Run: headless pygame with SDL's dummy video driver; simulated clock (each Clock.tick advances the game by its frame time, no real sleeping); random seed 0; keys injected as events and as key.get_pressed() state; mouse plan: one left click at the window centre at the start of phase 2, then a move to the lower-right quarter at the start of phase 3.
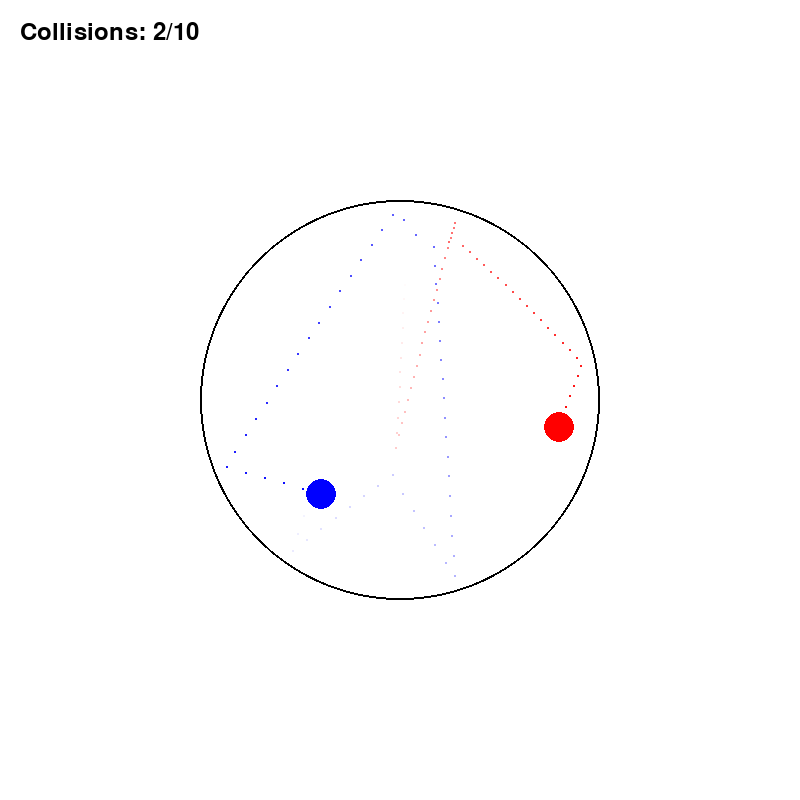
Frame 1 of 4 · flips 1–60 · no input
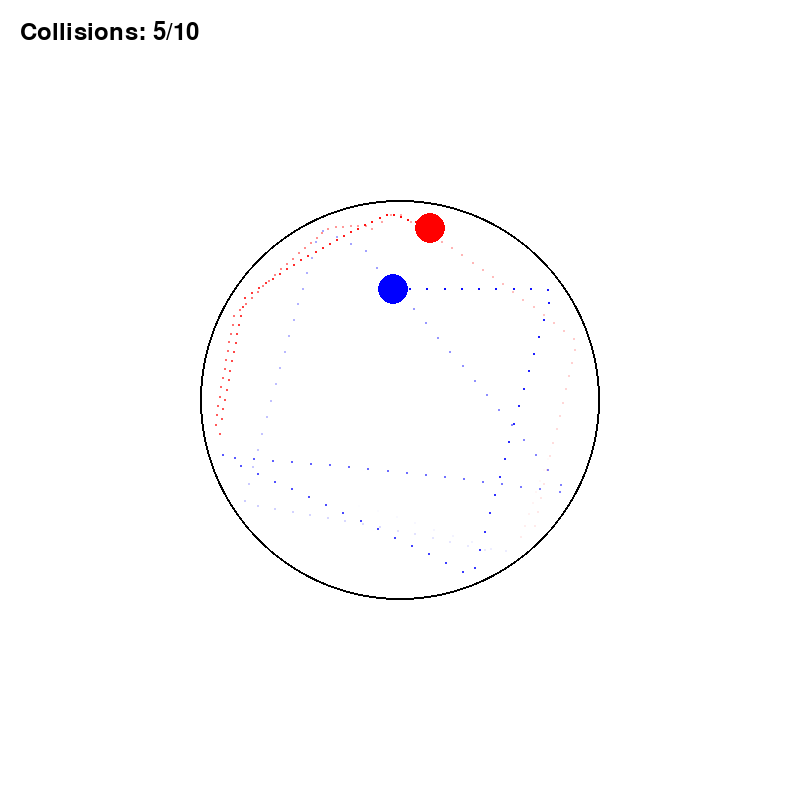
Frame 2 of 4 · flips 61–180 · clicked the window centre · tapped SPACE, RETURN · held RIGHT (→), D
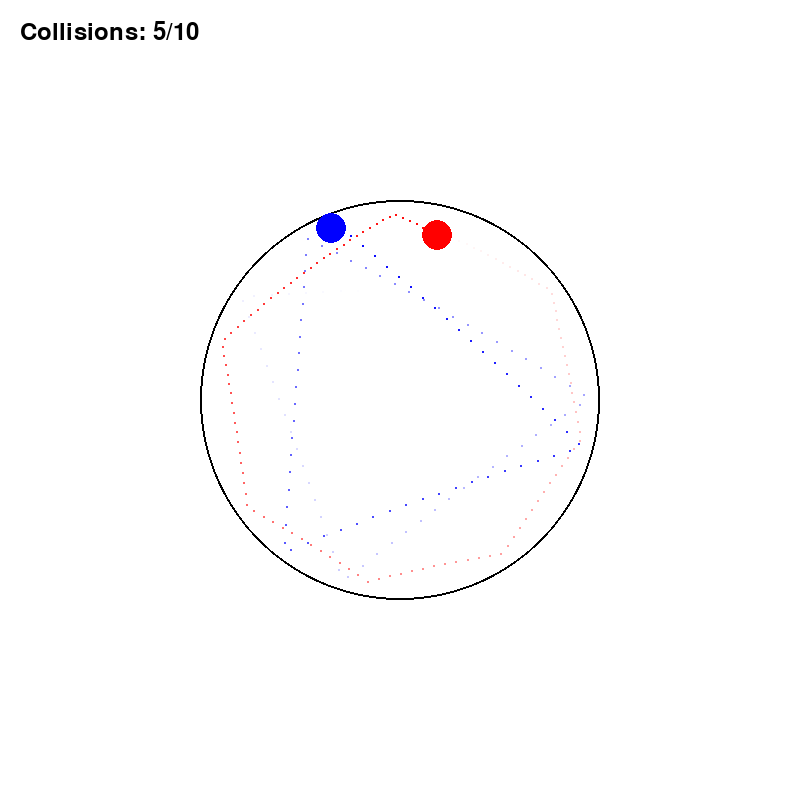
Frame 3 of 4 · flips 181–300 · moved the mouse to the lower-right quarter · held DOWN (↓), S
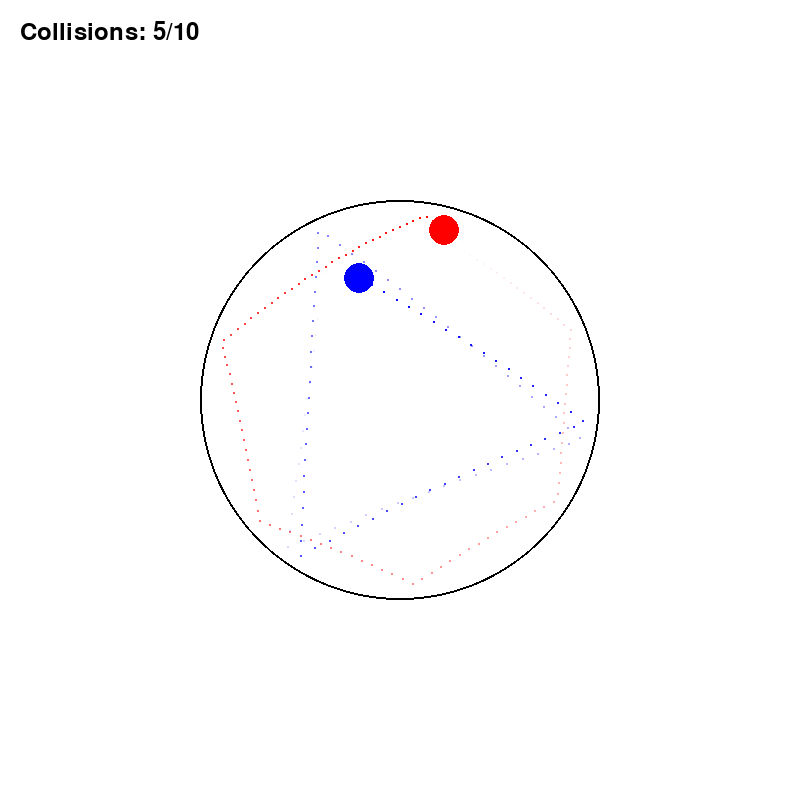
Frame 4 of 4 · flips 301–420 · held LEFT (←), A, UP (↑), W

The pygame program that drew these frames:


import pygame
import random
import math

# Window size
WIDTH, HEIGHT = 800, 800

# Circle container properties
CONTAINER_RADIUS = 200

# Circle properties
CIRCLE_RADIUS = 15  # Diameter is 30 pixels
CIRCLE_MASS = 1

# Colors
WHITE = (255, 255, 255)
RED = (255, 0, 0)
BLUE = (0, 0, 255)
BLACK = (0, 0, 0)

class Circle:
    def __init__(self, color, x, y):
        self.color = color
        self.x = x
        self.y = y
        # Set horizontal velocity between 10 and 20 as specified
        magnitude = random.uniform(10, 20)
        angle = random.uniform(0, 2 * math.pi)
        self.vx = magnitude * math.cos(angle)
        self.vy = magnitude * math.sin(angle)
        self.trail = []
        self.mass = CIRCLE_MASS

    def update(self, dt=1.0):
        # Update position
        self.x += self.vx * dt
        self.y += self.vy * dt
        
        # Apply gravity
        self.vy += 0.1 * dt
        
        # Handle collision with container
        self.check_container_collision()
        
        # Update trail
        self.trail.append((self.x, self.y))
        if len(self.trail) > 120:
            self.trail.pop(0)
    
    def check_container_collision(self):
        # Vector from center of container to circle
        dx = self.x - WIDTH // 2
        dy = self.y - HEIGHT // 2
        dist = math.sqrt(dx**2 + dy**2)
        
        # Check if circle is touching or outside container
        if dist >= CONTAINER_RADIUS - CIRCLE_RADIUS:
            # Calculate normal and tangent vectors for collision
            normal_x = dx / dist
            normal_y = dy / dist
            tangent_x = -normal_y
            tangent_y = normal_x
            
            # Calculate normal and tangent velocities
            v_normal = self.vx * normal_x + self.vy * normal_y
            v_tangent = self.vx * tangent_x + self.vy * tangent_y
            
            # Reverse normal velocity (elastic bounce)
            v_normal = -v_normal * 0.98  # Small energy loss for stability
            
            # Recalculate velocities
            self.vx = v_normal * normal_x + v_tangent * tangent_x
            self.vy = v_normal * normal_y + v_tangent * tangent_y
            
            # Adjust position to prevent sticking
            overlap = dist - (CONTAINER_RADIUS - CIRCLE_RADIUS)
            self.x -= overlap * normal_x
            self.y -= overlap * normal_y

    def draw(self, screen):
        # Draw trail with gradient opacity
        for i, (x, y) in enumerate(self.trail):
            alpha = int(255 * i / len(self.trail)) if self.trail else 0
            trail_color = (self.color[0], self.color[1], self.color[2], alpha)
            trail_surface = pygame.Surface((3, 3), pygame.SRCALPHA)
            pygame.draw.circle(trail_surface, trail_color, (1, 1), 1)
            screen.blit(trail_surface, (int(x) - 1, int(y) - 1))
        
        # Draw circle
        pygame.draw.circle(screen, self.color, (int(self.x), int(self.y)), CIRCLE_RADIUS)

def check_circle_collision(c1, c2):
    # Calculate distance between circles
    dx = c1.x - c2.x
    dy = c1.y - c2.y
    dist = math.sqrt(dx**2 + dy**2)
    
    # Check if circles are colliding
    if dist < 2 * CIRCLE_RADIUS:
        # Calculate normal and tangent vectors
        normal_x = dx / dist if dist > 0 else 0
        normal_y = dy / dist if dist > 0 else 1
        tangent_x = -normal_y
        tangent_y = normal_x
        
        # Calculate normal and tangent velocities before collision
        v1_normal = c1.vx * normal_x + c1.vy * normal_y
        v1_tangent = c1.vx * tangent_x + c1.vy * tangent_y
        v2_normal = c2.vx * normal_x + c2.vy * normal_y
        v2_tangent = c2.vx * tangent_x + c2.vy * tangent_y
        
        # Calculate velocities after elastic collision
        m1, m2 = c1.mass, c2.mass
        v1_normal_after = (v1_normal * (m1 - m2) + 2 * m2 * v2_normal) / (m1 + m2)
        v2_normal_after = (v2_normal * (m2 - m1) + 2 * m1 * v1_normal) / (m1 + m2)
        
        # Calculate final velocities
        c1.vx = v1_normal_after * normal_x + v1_tangent * tangent_x
        c1.vy = v1_normal_after * normal_y + v1_tangent * tangent_y
        c2.vx = v2_normal_after * normal_x + v2_tangent * tangent_x
        c2.vy = v2_normal_after * normal_y + v2_tangent * tangent_y
        
        # Prevent sticking by moving circles apart
        overlap = 2 * CIRCLE_RADIUS - dist
        c1.x += overlap * normal_x * 0.5
        c1.y += overlap * normal_y * 0.5
        c2.x -= overlap * normal_x * 0.5
        c2.y -= overlap * normal_y * 0.5
        
        return True
    return False

def create_random_circle(color):
    # Create a circle at a random position within the container
    # with some safety margin to avoid starting too close to edges
    margin = CIRCLE_RADIUS * 2
    max_radius = CONTAINER_RADIUS - margin
    
    # Use polar coordinates for better distribution
    r = random.uniform(0, max_radius)
    theta = random.uniform(0, 2 * math.pi)
    
    x = WIDTH // 2 + r * math.cos(theta)
    y = HEIGHT // 2 + r * math.sin(theta)
    
    return Circle(color, x, y)

def main():
    pygame.init()
    screen = pygame.display.set_mode((WIDTH, HEIGHT))
    pygame.display.set_caption("Circle Collision Simulation")
    clock = pygame.time.Clock()
    
    # Create font for displaying collision count
    font = pygame.font.SysFont(None, 36)
    
    # Create circles ensuring they don't overlap
    circle1 = create_random_circle(RED)
    circle2 = create_random_circle(BLUE)
    
    # Make sure circles don't start overlapping
    dx = circle1.x - circle2.x
    dy = circle1.y - circle2.y
    dist = math.sqrt(dx**2 + dy**2)
    while dist < 2 * CIRCLE_RADIUS:
        circle2 = create_random_circle(BLUE)
        dx = circle1.x - circle2.x
        dy = circle1.y - circle2.y
        dist = math.sqrt(dx**2 + dy**2)
    
    collision_count = 0
    running = True
    
    while running:
        # Handle events
        for event in pygame.event.get():
            if event.type == pygame.QUIT:
                running = False
        
        # Clear screen
        screen.fill(WHITE)
        
        # Draw container
        pygame.draw.circle(screen, BLACK, (WIDTH // 2, HEIGHT // 2), CONTAINER_RADIUS, 2)
        
        # Update circles
        circle1.update()
        circle2.update()
        
        # Check for collision between circles
        if check_circle_collision(circle1, circle2):
            collision_count += 1
        
        # Draw circles and trails
        circle1.draw(screen)
        circle2.draw(screen)
        
        # Display collision count
        collision_text = font.render(f"Collisions: {collision_count}/10", True, BLACK)
        screen.blit(collision_text, (20, 20))
        
        # Update display
        pygame.display.flip()
        
        # Cap frame rate
        clock.tick(60)
        
        # Stop after 10 collisions
        if collision_count >= 10:
            # Display final message
            final_text = font.render("Simulation complete! Click to close.", True, BLACK)
            screen.blit(final_text, (WIDTH//2 - final_text.get_width()//2, HEIGHT//2))
            pygame.display.flip()
            
            # Wait for user to close the window
            waiting = True
            while waiting:
                for event in pygame.event.get():
                    if event.type == pygame.QUIT or event.type == pygame.MOUSEBUTTONDOWN:
                        waiting = False
                        running = False
    
    pygame.quit()

if __name__ == "__main__":
    main()
